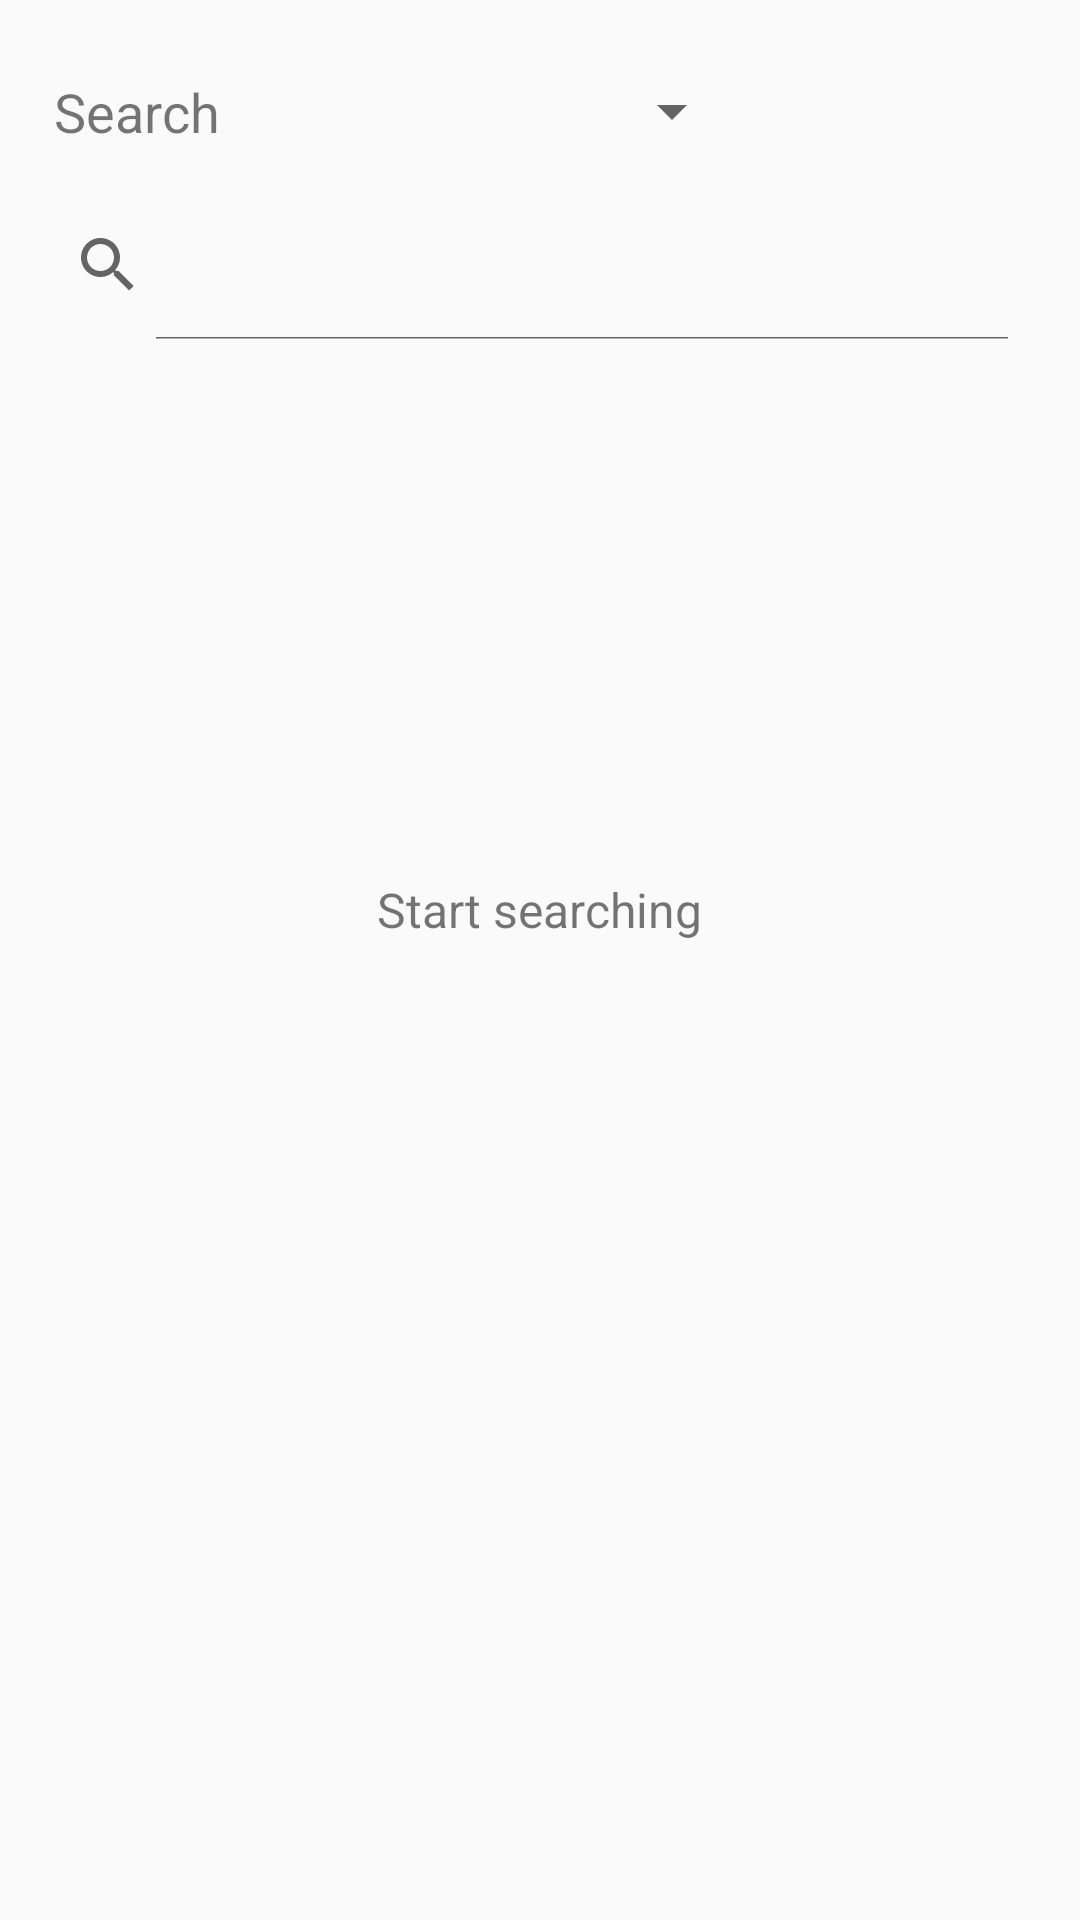

Here is an Android app screen rendered from its layout file. Give the layout XML and the strings, colors and styles it references.
<!-- AndroidManifest.xml: application theme AppTheme -->
<!-- res/layout/music_layout.xml -->
<?xml version="1.0" encoding="utf-8"?>

<LinearLayout xmlns:android="http://schemas.android.com/apk/res/android"
    android:layout_width="match_parent"
    android:layout_height="match_parent"
    xmlns:app="http://schemas.android.com/apk/res-auto"
    android:orientation="vertical">

    <RelativeLayout
        android:id="@+id/search_label_layout"
        android:layout_width="match_parent"
        android:layout_height="wrap_content"
        android:layout_marginTop="25dp">

        <TextView
            android:id="@+id/search_label"
            android:layout_width="wrap_content"
            android:layout_height="wrap_content"
            android:text="@string/music_search"
            android:textSize="18sp"
            android:layout_marginStart="18dp"
            android:layout_marginBottom="10dp"/>

        <android.support.v7.widget.SearchView
            android:id="@+id/search_input"
            android:layout_width="340dp"
            android:layout_height="50dp"
            android:layout_margin="4dp"
            android:layout_below="@id/search_label"
            android:iconifiedByDefault="false"
            app:iconifiedByDefault="false">
        </android.support.v7.widget.SearchView>

        <Spinner
            android:id="@+id/search_spinner"
            android:layout_width="wrap_content"
            android:layout_height="wrap_content"
            android:layout_marginStart="200dp"
            android:spinnerMode="dropdown">
        </Spinner>

    </RelativeLayout>

    <ViewSwitcher
        android:id="@+id/music_recycler_switcher"
        android:layout_width="match_parent"
        android:layout_height="360dp"
        android:layout_marginTop="6dp"
        android:layout_marginStart="4dp"
        android:layout_marginEnd="4dp"
        android:inAnimation="@android:anim/fade_in"
        android:outAnimation="@android:anim/fade_out">

        <TextView
            android:id="@+id/music_search_message"
            android:layout_width="wrap_content"
            android:layout_height="wrap_content"
            android:layout_gravity="center"
            android:textSize="16sp"
            android:text="@string/music_start_search"/>

        <android.support.v7.widget.RecyclerView
            android:id="@+id/music_recycler"
            android:layout_width="match_parent"
            android:layout_height="match_parent"
            android:scrollbarThumbVertical="@color/scrollbar"
            android:scrollbarFadeDuration="1500"
            android:scrollbars="vertical"
            android:scrollbarSize="4dp">
        </android.support.v7.widget.RecyclerView>

    </ViewSwitcher>

    <ProgressBar
        android:id="@+id/music_load_progress"
        android:layout_width="40dp"
        android:layout_height="40dp"
        android:layout_gravity="center_horizontal"
        android:visibility="gone" />

</LinearLayout>
<!-- resources referenced by this layout -->
<resources>
  <color name="scrollbar">#888888</color>
  <string name="music_search">Search</string>
  <string name="music_start_search">Start searching</string>
  <style name="AppTheme" parent="Theme.AppCompat.DayNight.NoActionBar">
          
          <item name="colorPrimary">@color/colorPrimary</item>
          <item name="colorPrimaryDark">@color/colorPrimaryDark</item>
          <item name="colorAccent">@color/colorAccent</item>
          <item name="android:toolbarStyle">@style/AppTheme.ActionBarStyle</item>
      </style>
  <color name="colorPrimary">#3F51B5</color>
  <color name="colorPrimaryDark">#3c4056</color>
  <color name="colorAccent">#FF4081</color>
  <style name="AppTheme.ActionBarStyle" parent="Widget.AppCompat.Toolbar">
          <item name="android:titleTextStyle">@style/AppTheme.ActionBar.TitleTextStyle</item>
      </style>
  <style name="AppTheme.ActionBar.TitleTextStyle" parent="TextAppearance.Widget.AppCompat.Toolbar.Title">
          <item name="android:textColor">@color/colorText</item>
      </style>
  <color name="colorText">#DDDDDD</color>
</resources>
